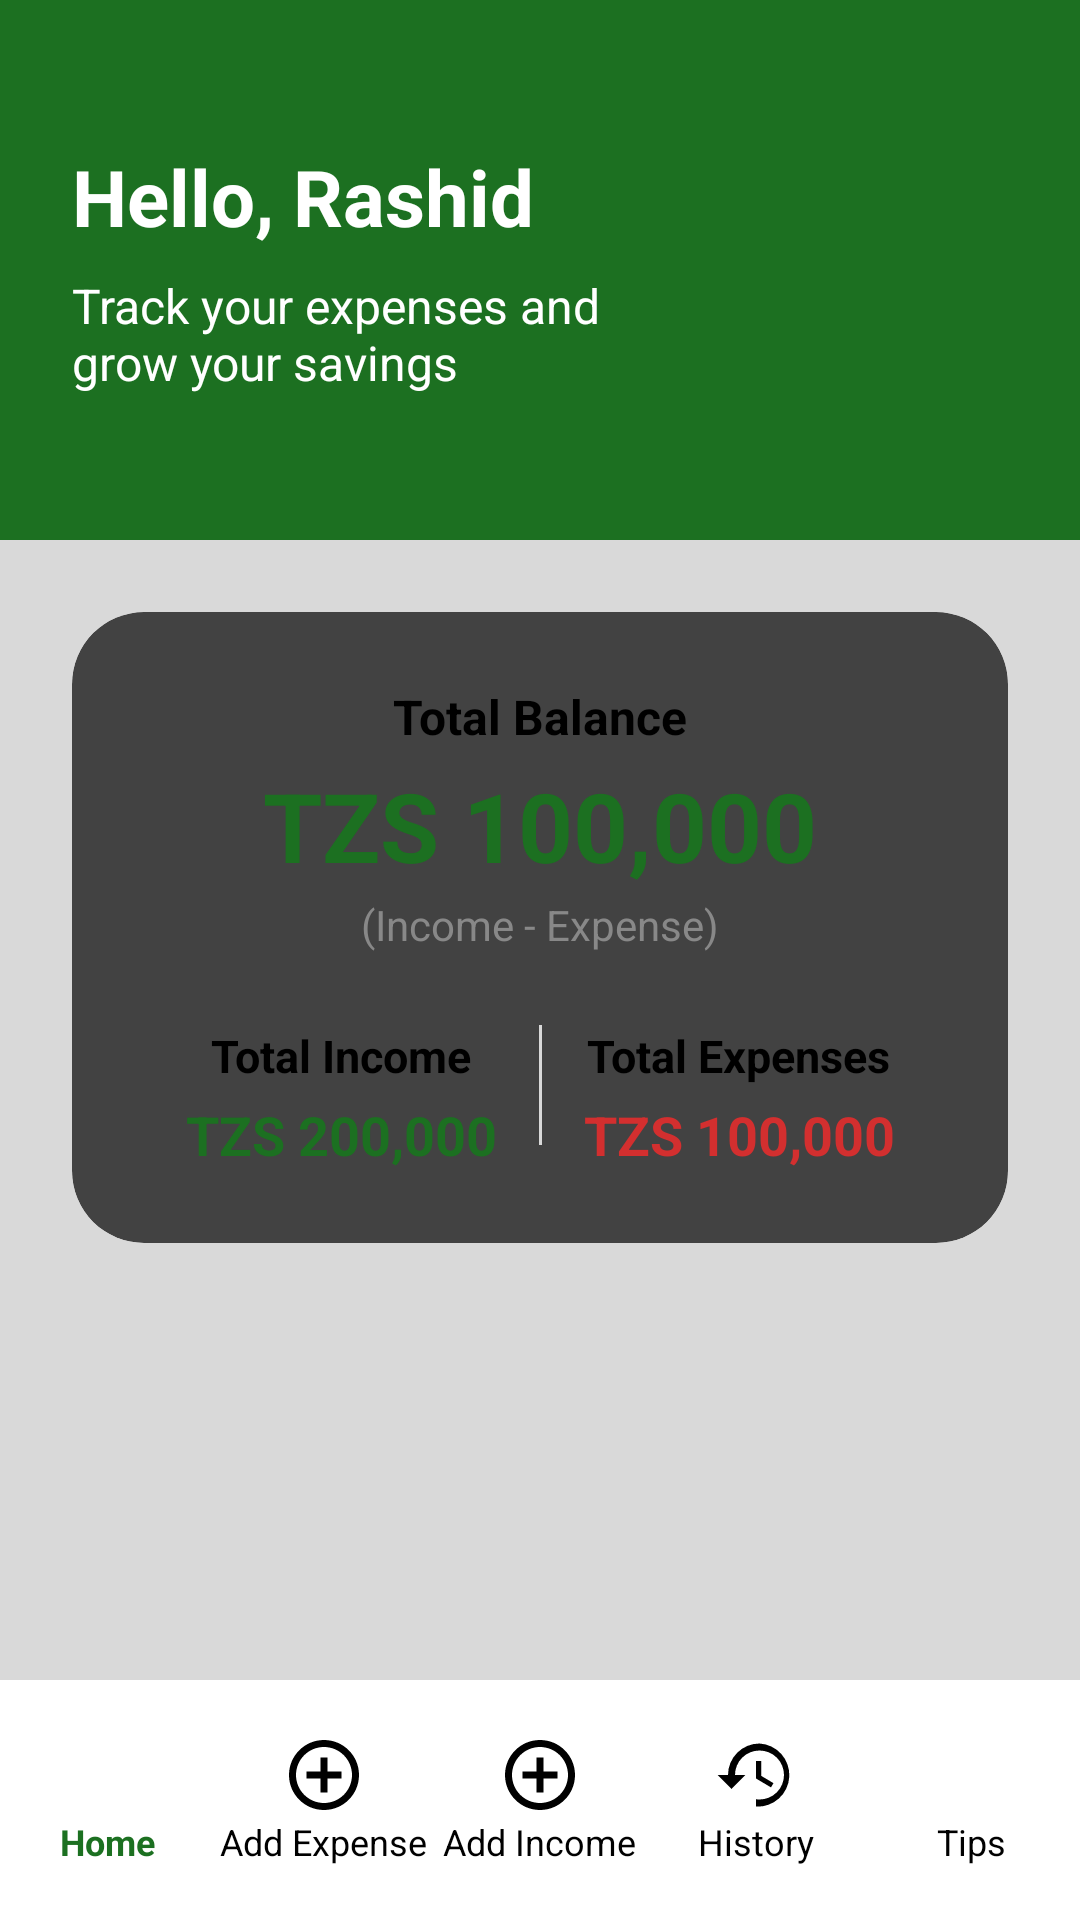

Layout XML and referenced resources for this Android screen:
<!-- AndroidManifest.xml: application theme Theme.ExpenseTracker -->
<!-- res/layout/activity_dashboard.xml -->
<?xml version="1.0" encoding="utf-8"?>
<androidx.constraintlayout.widget.ConstraintLayout xmlns:android="http://schemas.android.com/apk/res/android"
    xmlns:app="http://schemas.android.com/apk/res-auto"
    xmlns:tools="http://schemas.android.com/tools"
    android:id="@+id/main"
    android:layout_width="match_parent"
    android:layout_height="match_parent"
    android:background="#D9D9D9"
    tools:context=".DashboardActivity">

    <View
        android:id="@+id/headerBg"
        android:layout_width="0dp"
        android:layout_height="180dp"
        android:background="#1C7021"
        app:layout_constraintEnd_toEndOf="parent"
        app:layout_constraintStart_toStartOf="parent"
        app:layout_constraintTop_toTopOf="parent" />

    <TextView
        android:id="@+id/welcomeUser"
        android:layout_width="wrap_content"
        android:layout_height="wrap_content"
        android:text="@string/hello_rashid"
        android:textColor="#FFFFFF"
        android:textSize="26sp"
        android:textStyle="bold"
        android:layout_marginStart="24dp"
        android:layout_marginTop="48dp"
        app:layout_constraintStart_toStartOf="parent"
        app:layout_constraintTop_toTopOf="parent" />

    <TextView
        android:id="@+id/headerSubtitle"
        android:layout_width="wrap_content"
        android:layout_height="wrap_content"
        android:text="@string/track_expenses_subtitle"
        android:textColor="#FFFFFF"
        android:textSize="16sp"
        android:layout_marginTop="8dp"
        app:layout_constraintStart_toStartOf="@+id/welcomeUser"
        app:layout_constraintTop_toBottomOf="@+id/welcomeUser" />

    <androidx.cardview.widget.CardView
        android:id="@+id/balanceCardView"
        android:layout_width="0dp"
        android:layout_height="wrap_content"
        android:layout_marginStart="24dp"
        android:layout_marginEnd="24dp"
        android:layout_marginTop="24dp"
        app:cardCornerRadius="24dp"
        app:cardElevation="8dp"
        app:layout_constraintEnd_toEndOf="parent"
        app:layout_constraintStart_toStartOf="parent"
        app:layout_constraintTop_toBottomOf="@+id/headerBg">

        <androidx.constraintlayout.widget.ConstraintLayout
            android:layout_width="match_parent"
            android:layout_height="wrap_content"
            android:padding="24dp">

            <TextView
                android:id="@+id/labelTotalBalance"
                android:layout_width="wrap_content"
                android:layout_height="wrap_content"
                android:text="@string/total_balance"
                android:textColor="#000000"
                android:textSize="16sp"
                android:textStyle="bold"
                app:layout_constraintEnd_toEndOf="parent"
                app:layout_constraintStart_toStartOf="parent"
                app:layout_constraintTop_toTopOf="parent" />

            <TextView
                android:id="@+id/totalBalanceAmount"
                android:layout_width="wrap_content"
                android:layout_height="wrap_content"
                android:layout_marginTop="4dp"
                android:text="TZS 100,000"
                android:textColor="#1C7021"
                android:textSize="32sp"
                android:textStyle="bold"
                app:layout_constraintEnd_toEndOf="parent"
                app:layout_constraintStart_toStartOf="parent"
                app:layout_constraintTop_toBottomOf="@+id/labelTotalBalance" />

            <TextView
                android:id="@+id/balanceSubtitle"
                android:layout_width="wrap_content"
                android:layout_height="wrap_content"
                android:layout_marginTop="2dp"
                android:text="@string/income_minus_expense"
                android:textColor="#888888"
                android:textSize="14sp"
                app:layout_constraintEnd_toEndOf="parent"
                app:layout_constraintStart_toStartOf="parent"
                app:layout_constraintTop_toBottomOf="@+id/totalBalanceAmount" />

            <View
                android:id="@+id/divider"
                android:layout_width="1dp"
                android:layout_height="40dp"
                android:layout_marginTop="24dp"
                android:background="#D9D9D9"
                app:layout_constraintEnd_toEndOf="parent"
                app:layout_constraintStart_toStartOf="parent"
                app:layout_constraintTop_toBottomOf="@+id/balanceSubtitle" />

            <TextView
                android:id="@+id/labelTotalIncome"
                android:layout_width="wrap_content"
                android:layout_height="wrap_content"
                android:text="@string/total_income"
                android:textColor="#000000"
                android:textSize="15sp"
                android:textStyle="bold"
                app:layout_constraintEnd_toStartOf="@+id/divider"
                app:layout_constraintStart_toStartOf="parent"
                app:layout_constraintTop_toTopOf="@+id/divider" />

            <TextView
                android:id="@+id/totalIncomeAmount"
                android:layout_width="wrap_content"
                android:layout_height="wrap_content"
                android:layout_marginTop="4dp"
                android:text="TZS 200,000"
                android:textColor="#1C7021"
                android:textSize="18sp"
                android:textStyle="bold"
                app:layout_constraintEnd_toEndOf="@+id/labelTotalIncome"
                app:layout_constraintStart_toStartOf="@+id/labelTotalIncome"
                app:layout_constraintTop_toBottomOf="@+id/labelTotalIncome" />

            <TextView
                android:id="@+id/labelTotalExpenses"
                android:layout_width="wrap_content"
                android:layout_height="wrap_content"
                android:text="@string/total_expenses"
                android:textColor="#000000"
                android:textSize="15sp"
                android:textStyle="bold"
                app:layout_constraintEnd_toEndOf="parent"
                app:layout_constraintStart_toEndOf="@+id/divider"
                app:layout_constraintTop_toTopOf="@+id/divider" />

            <TextView
                android:id="@+id/totalExpensesAmount"
                android:layout_width="wrap_content"
                android:layout_height="wrap_content"
                android:layout_marginTop="4dp"
                android:text="TZS 100,000"
                android:textColor="#D32F2F"
                android:textSize="18sp"
                android:textStyle="bold"
                app:layout_constraintEnd_toEndOf="@+id/labelTotalExpenses"
                app:layout_constraintStart_toStartOf="@+id/labelTotalExpenses"
                app:layout_constraintTop_toBottomOf="@+id/labelTotalExpenses" />

        </androidx.constraintlayout.widget.ConstraintLayout>

    </androidx.cardview.widget.CardView>

    <LinearLayout
        android:id="@+id/bottomNav"
        android:layout_width="0dp"
        android:layout_height="80dp"
        android:background="#FFFFFF"
        android:elevation="16dp"
        android:orientation="horizontal"
        android:baselineAligned="false"
        app:layout_constraintBottom_toBottomOf="parent"
        app:layout_constraintEnd_toEndOf="parent"
        app:layout_constraintStart_toStartOf="parent">

        <LinearLayout
            android:id="@+id/homeTab"
            android:layout_width="0dp"
            android:layout_height="match_parent"
            android:layout_weight="1"
            android:gravity="center"
            android:orientation="vertical">
            <ImageView
                android:layout_width="28dp"
                android:layout_height="28dp"
                android:src="@drawable/ic_home"
                android:contentDescription="@string/home"
                app:tint="#1C7021" />
            <TextView
                android:layout_width="wrap_content"
                android:layout_height="wrap_content"
                android:text="@string/home"
                android:textColor="#1C7021"
                android:textSize="12sp"
                android:textStyle="bold" />
        </LinearLayout>

        <LinearLayout
            android:layout_width="0dp"
            android:layout_height="match_parent"
            android:layout_weight="1"
            android:gravity="center"
            android:orientation="vertical">
            <ImageView
                android:layout_width="28dp"
                android:layout_height="28dp"
                android:src="@drawable/ic_add_circle"
                android:contentDescription="@string/add_expense"
                app:tint="#000000" />
            <TextView
                android:layout_width="wrap_content"
                android:layout_height="wrap_content"
                android:text="@string/add_expense"
                android:textColor="#000000"
                android:textSize="12sp" />
        </LinearLayout>

        <LinearLayout
            android:layout_width="0dp"
            android:layout_height="match_parent"
            android:layout_weight="1"
            android:gravity="center"
            android:orientation="vertical">
            <ImageView
                android:layout_width="28dp"
                android:layout_height="28dp"
                android:src="@drawable/ic_add_circle"
                android:contentDescription="@string/add_income"
                app:tint="#000000" />
            <TextView
                android:layout_width="wrap_content"
                android:layout_height="wrap_content"
                android:text="@string/add_income"
                android:textColor="#000000"
                android:textSize="12sp" />
        </LinearLayout>

        <LinearLayout
            android:id="@+id/historyTab"
            android:layout_width="0dp"
            android:layout_height="match_parent"
            android:layout_weight="1"
            android:gravity="center"
            android:orientation="vertical">
            <ImageView
                android:layout_width="28dp"
                android:layout_height="28dp"
                android:src="@drawable/ic_history"
                android:contentDescription="@string/history"
                app:tint="#000000" />
            <TextView
                android:layout_width="wrap_content"
                android:layout_height="wrap_content"
                android:text="@string/history"
                android:textColor="#000000"
                android:textSize="12sp" />
        </LinearLayout>

        <LinearLayout
            android:layout_width="0dp"
            android:layout_height="match_parent"
            android:layout_weight="1"
            android:gravity="center"
            android:orientation="vertical">
            <ImageView
                android:layout_width="28dp"
                android:layout_height="28dp"
                android:src="@drawable/ic_lightbulb"
                android:contentDescription="@string/tips"
                app:tint="#000000" />
            <TextView
                android:layout_width="wrap_content"
                android:layout_height="wrap_content"
                android:text="@string/tips"
                android:textColor="#000000"
                android:textSize="12sp" />
        </LinearLayout>

    </LinearLayout>

</androidx.constraintlayout.widget.ConstraintLayout>
<!-- resources referenced by this layout -->
<resources>
  <!-- drawable ic_add_circle (drawable) -->
  <vector xmlns:android="http://schemas.android.com/apk/res/android"
      android:width="24dp"
      android:height="24dp"
      android:viewportWidth="24"
      android:viewportHeight="24">
      <path
          android:fillColor="#000000"
          android:pathData="M12,2C6.48,2 2,6.48 2,12s4.48,10 10,10 10,-4.48 10,-10S17.52,2 12,2zM12,20c-4.41,0 -8,-3.59 -8,-8s3.59,-8 8,-8 8,3.59 8,8 -3.59,8 -8,8zM13,7h-2v4H7v2h4v4h2v-4h4v-2h-4V7z" />
  </vector>
  <!-- drawable ic_history (drawable) -->
  <vector xmlns:android="http://schemas.android.com/apk/res/android"
      android:width="24dp"
      android:height="24dp"
      android:viewportWidth="24"
      android:viewportHeight="24">
    <path
        android:fillColor="#FF000000"
        android:pathData="M13,3a9,9 0,0 0,-9 9H1l3.89,3.89 0.07,0.11L9,12H6a7,7 0,1 1,7 7,7.07 7.07,0 0,1 -1,-0.07v2.09A9,9 0,1 0,13,3zM12,8v5l4.28,2.54 0.72,-1.21 -3.5,-2.08V8H12z"/>
  </vector>
  <string name="add_expense">Add Expense</string>
  <string name="add_income">Add Income</string>
  <string name="hello_rashid">Hello, Rashid</string>
  <string name="history">History</string>
  <string name="home">Home</string>
  <string name="income_minus_expense">(Income - Expense)</string>
  <string name="tips">Tips</string>
  <string name="total_balance">Total Balance</string>
  <string name="total_expenses">Total Expenses</string>
  <string name="total_income">Total Income</string>
  <string name="track_expenses_subtitle">Track your expenses and\ngrow your savings</string>
</resources>
